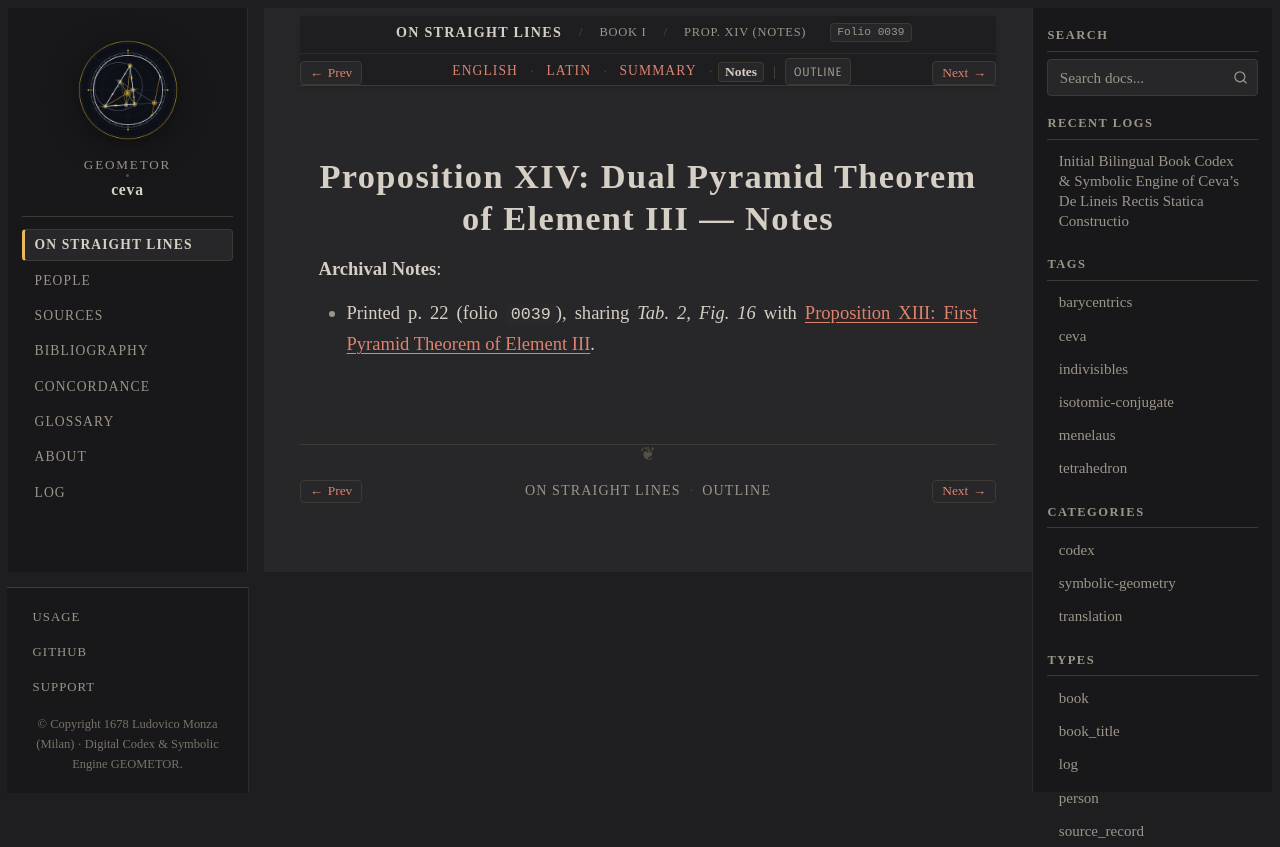

repository: geometor/ceva · page: de_lineis_rectis/liber_primus/prop_14/notes.html · generator: sphinx

:layout: book
:order: 15
:canonical_id: liber_primus_prop_14
:breadcrumb_title: Prop. XIV (Notes)
:folio: 0039
:tracks: English: index | Latin: la | Summary: summary | Notes: notes

.. _liber-primus-prop-14-notes:

Proposition XIV: Dual Pyramid Theorem of Element III — Notes
============================================================

.. folio:: 0039
   :page: p. 22

**Archival Notes**:

* Printed p. 22 (folio ``0039``), sharing `Tab. 2, Fig. 16` with :ref:`liber-primus-prop-13`.
